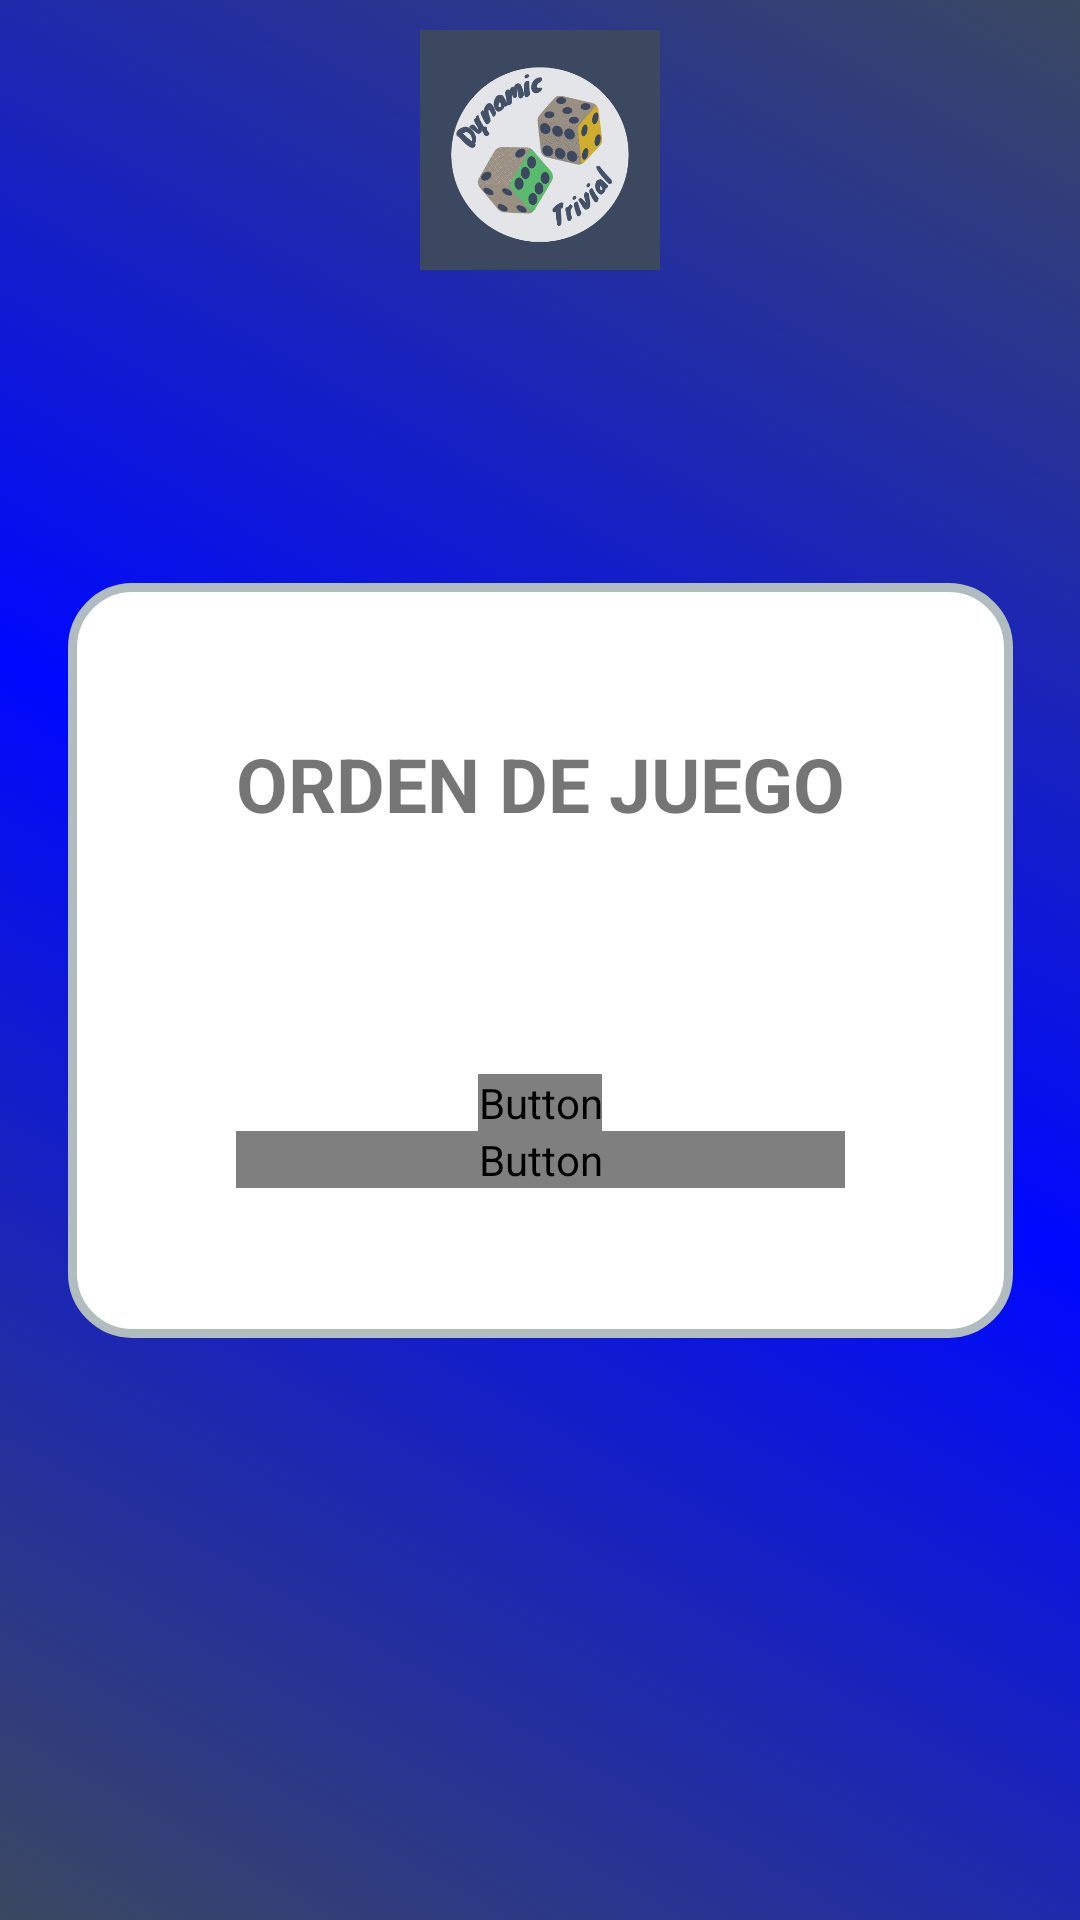

Write the Android layout XML for this screen, with the resource values it uses.
<!-- AndroidManifest.xml: activity theme Theme.DynamicTrivial -->
<!-- res/layout/activity_order.xml -->
<?xml version="1.0" encoding="utf-8"?>
<androidx.constraintlayout.widget.ConstraintLayout xmlns:android="http://schemas.android.com/apk/res/android"
    xmlns:app="http://schemas.android.com/apk/res-auto"
    xmlns:tools="http://schemas.android.com/tools"
    android:layout_width="match_parent"
    android:layout_height="match_parent"
    android:background="@drawable/gradient_background">

    <ImageView
        android:id="@+id/imageView"
        android:layout_width="wrap_content"
        android:layout_height="100dp"
        android:layout_margin="60dp"
        android:gravity="center"
        android:padding="10dp"
        app:srcCompat="@drawable/dynamictriviallogo"
        tools:ignore="MissingConstraints" />

    <LinearLayout
        android:id="@+id/container"
        android:layout_width="wrap_content"
        android:layout_height="wrap_content"
        android:background="@drawable/layout_bg"
        android:gravity="center"
        android:orientation="vertical"
        android:padding="40dp"
        app:layout_constraintBottom_toBottomOf="parent"
        app:layout_constraintEnd_toEndOf="parent"
        app:layout_constraintStart_toStartOf="parent"
        app:layout_constraintTop_toTopOf="parent">

        <TextView
            android:id="@+id/order_text"
            android:layout_width="wrap_content"
            android:layout_height="wrap_content"
            android:layout_marginLeft="16dp"
            android:layout_marginTop="10dp"
            android:layout_marginRight="16dp"
            android:gravity="center"
            android:text="ORDEN DE JUEGO"
            android:textSize="25sp"
            android:textStyle="bold" />

        <LinearLayout
            android:id="@+id/order_layout"
            android:layout_width="wrap_content"
            android:layout_height="wrap_content"
            android:layout_marginTop="10dp"
            android:gravity="center"
            android:orientation="vertical"
            android:padding="20dp"
            app:layout_constraintBottom_toBottomOf="parent"
            app:layout_constraintEnd_toEndOf="parent"
            app:layout_constraintStart_toStartOf="parent"
            app:layout_constraintTop_toTopOf="parent">

        </LinearLayout>

        <Button
            android:id="@+id/shuffle_button"
            android:layout_width="wrap_content"
            android:layout_height="wrap_content"
            android:layout_marginLeft="16dp"
            android:layout_marginTop="30dp"
            android:layout_marginRight="16dp"
            android:text="Definir orden" />

        <Button
            android:id="@+id/btn_continue"
            android:layout_width="match_parent"
            android:layout_height="wrap_content"
            android:layout_marginLeft="16dp"
            android:layout_marginRight="16dp"
            android:layout_marginBottom="10dp"
            android:text="Continuar" />
    </LinearLayout>

</androidx.constraintlayout.widget.ConstraintLayout>
<!-- resources referenced by this layout -->
<resources>
  <!-- drawable dynamictriviallogo: png bitmap (drawable, 50064 bytes) -->
  <!-- drawable gradient_background (drawable) -->
  <?xml version="1.0" encoding="utf-8"?>
  <selector xmlns:android="http://schemas.android.com/apk/res/android">
      <item>
      <shape
          xmlns:android="http://schemas.android.com/apk/res/android"
          android:shape="rectangle">
  
          <gradient
              android:type="linear"
              android:startColor="#3b4860"
              android:centerColor="#0008FF"
              android:endColor="#3b4860"
              android:angle="45"
              />
  
      </shape>
      </item>
  </selector>
  <!-- drawable layout_bg (drawable) -->
  <shape xmlns:android="http://schemas.android.com/apk/res/android">
      <solid android:color="?attr/customColor" />
      <stroke android:width="3dp" android:color="#B1BCBE" />
      <corners android:radius="20dp"/>
      <padding android:left="0dp" android:top="0dp" android:right="0dp" android:bottom="0dp" />
  </shape>
  <style name="Theme.DynamicTrivial" parent="Theme.MaterialComponents.DayNight.DarkActionBar">
          
          <item name="colorPrimary">@color/purple_500</item>
          <item name="colorPrimaryVariant">@color/purple_700</item>
          <item name="colorOnPrimary">@color/white</item>
          <item name="android:textColorPrimary">@color/grey</item>
          <item name="customColor">@color/white</item>
          <item name="customColorIcon">@color/grey</item>
          <item name="buttonText">@color/white</item>
          
          <item name="colorSecondary">@color/teal_200</item>
          <item name="colorSecondaryVariant">@color/teal_700</item>
          <item name="colorOnSecondary">@color/black</item>
          
          <item name="android:statusBarColor">?attr/colorPrimaryVariant</item>
          
      </style>
  <!-- not gathered from this repository: default colours our renderer supplied (Android Studio template values) -->
  <color name="purple_500">#FF6200EE</color>
  <color name="purple_700">#FF3700B3</color>
  <color name="teal_200">#FF03DAC5</color>
  <color name="teal_700">#FF018786</color>
  <color name="black">#FF000000</color>
  <color name="white">#FFFFFFFF</color>
</resources>
